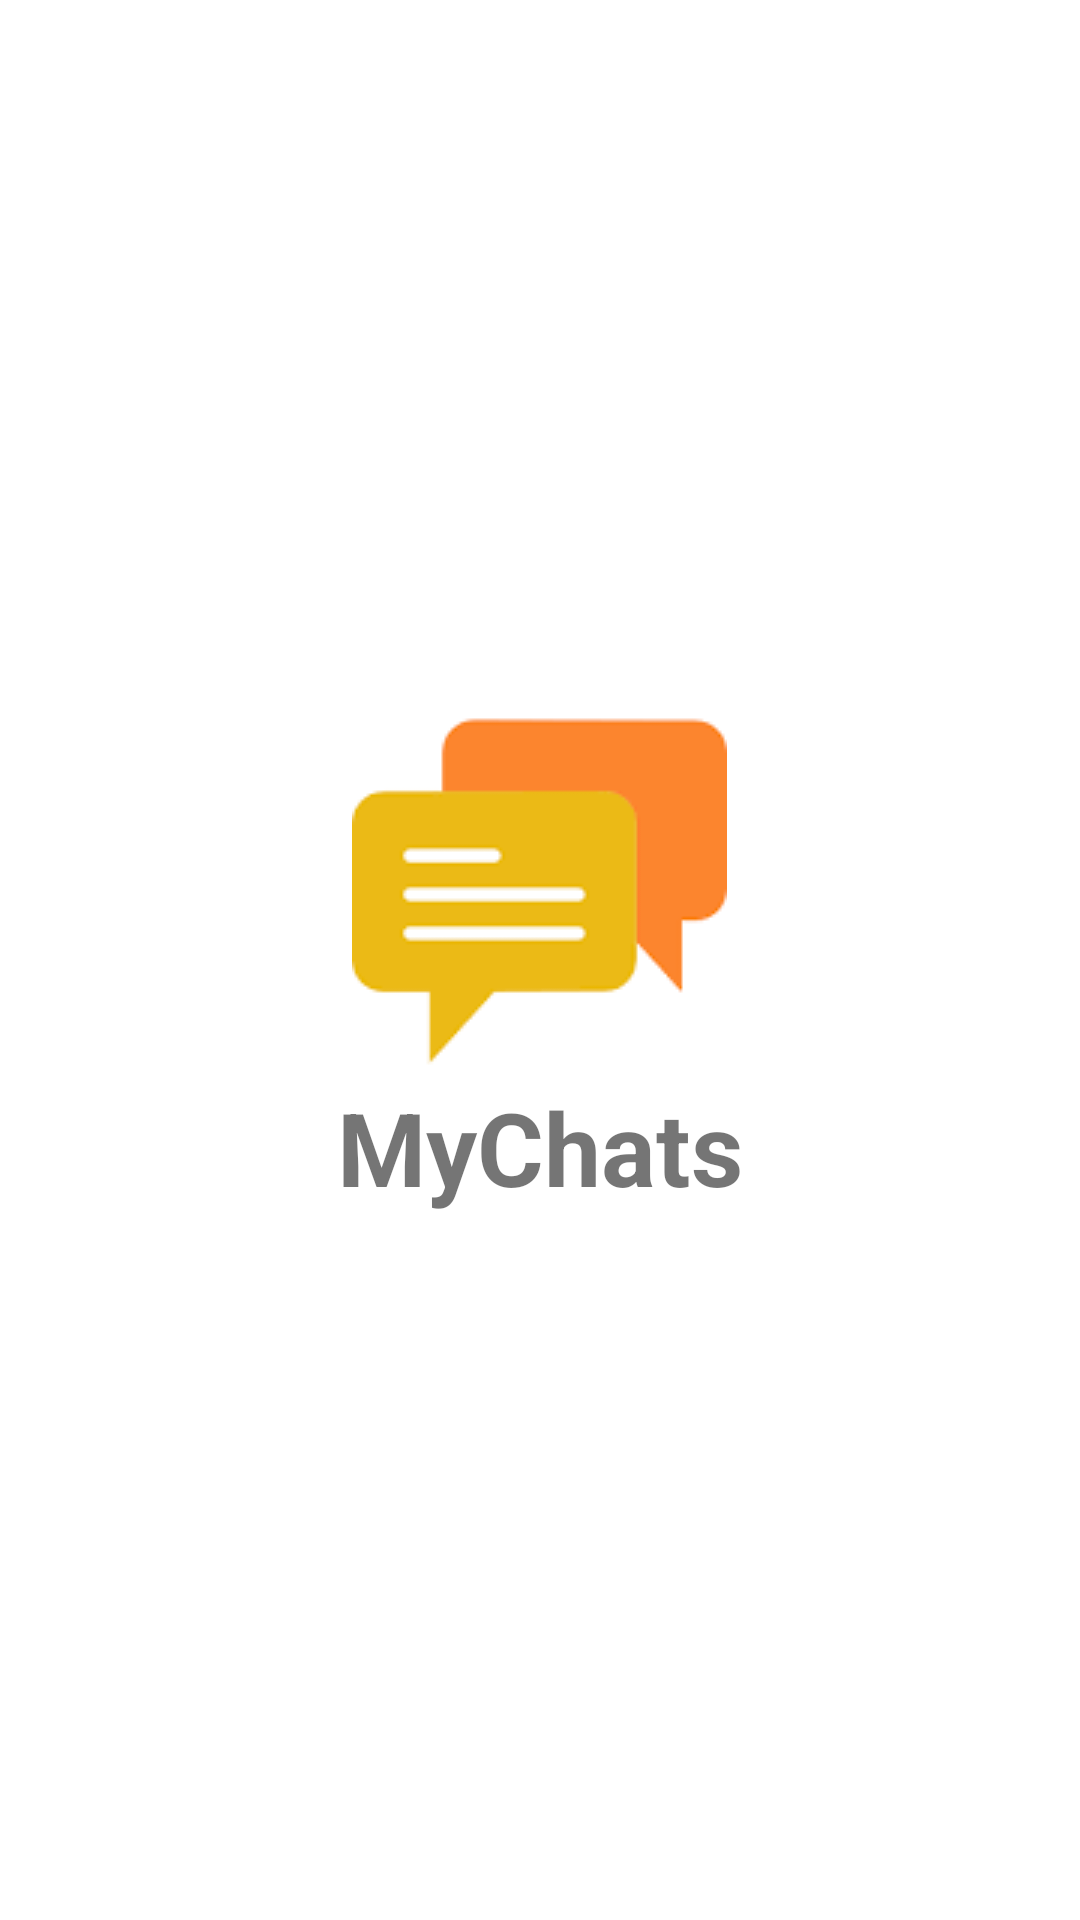

Android layout source for this screen:
<!-- AndroidManifest.xml: application theme Theme.MyChats -->
<!-- res/layout/activity_splash_screen.xml -->
<?xml version="1.0" encoding="utf-8"?>
<LinearLayout xmlns:android="http://schemas.android.com/apk/res/android"
    xmlns:tools="http://schemas.android.com/tools"
    android:layout_width="match_parent"
    android:layout_height="match_parent"
    tools:context=".view.SplashScreenActivity"
    android:gravity="center"
    android:orientation="vertical">

    <ImageView
        android:layout_width="wrap_content"
        android:layout_height="wrap_content"
        android:src="@drawable/img_chat"
        android:layout_gravity="center"/>

    <TextView
        android:layout_width="wrap_content"
        android:layout_height="wrap_content"
        android:textAllCaps="false"
        android:textStyle="bold"
        android:textSize="34sp"
        android:text="MyChats"/>
</LinearLayout>
<!-- resources referenced by this layout -->
<resources>
  <!-- drawable img_chat: png bitmap (drawable, 1636 bytes) -->
  <style name="Theme.MyChats" parent="Theme.MaterialComponents.DayNight.NoActionBar">
          
          <item name="colorPrimary">@color/purple_500</item>
          <item name="colorPrimaryVariant">@color/purple_700</item>
          <item name="colorOnPrimary">@color/white</item>
          
          <item name="colorSecondary">@color/teal_200</item>
          <item name="colorSecondaryVariant">@color/teal_700</item>
          <item name="colorOnSecondary">@color/black</item>
          
          <item name="android:statusBarColor">?attr/colorPrimaryVariant</item>
          
      </style>
  <!-- not gathered from this repository: default colours our renderer supplied (Android Studio template values) -->
  <color name="purple_500">#FF6200EE</color>
  <color name="purple_700">#FF3700B3</color>
  <color name="teal_200">#FF03DAC5</color>
  <color name="teal_700">#FF018786</color>
  <color name="black">#FF000000</color>
  <color name="white">#FFFFFFFF</color>
</resources>
